Photos from the image-classification dataset "dataset" in the GitHub repository sinchana1408/Tomato_maturity_detection_and_Harvest_RecommendationSystem. Its 5 classes are: breaker, green, pink, red, turner.

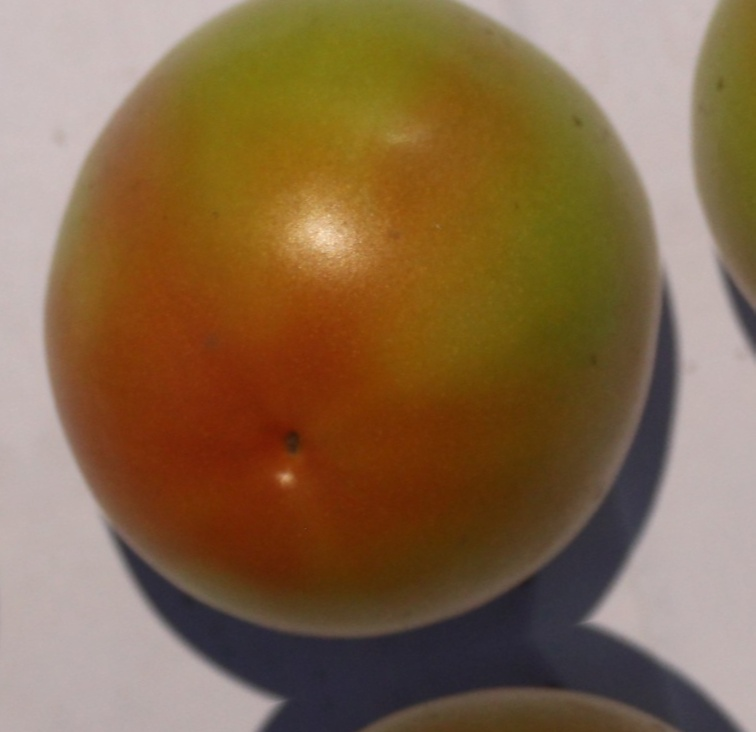
Label: turner

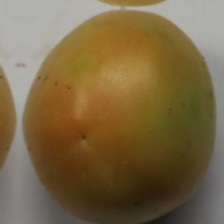
Label: breaker

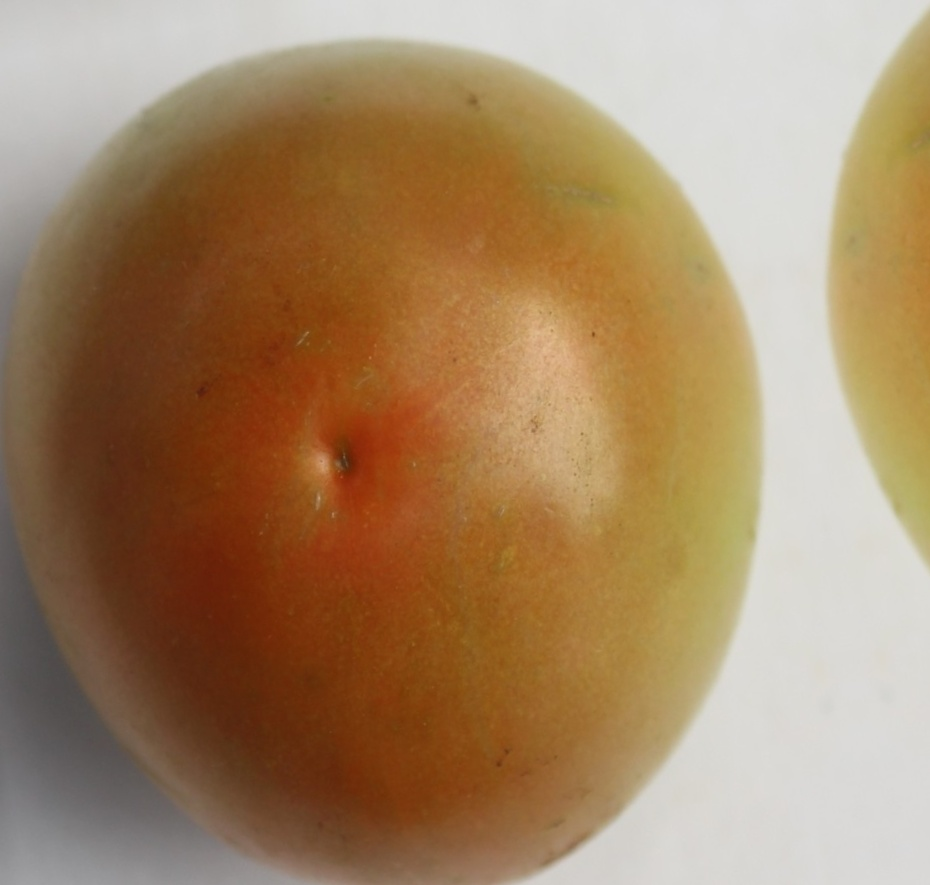
Label: turner

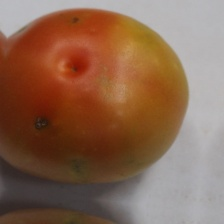
Label: pink

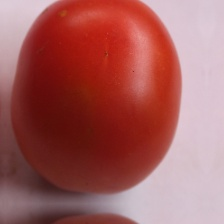
Label: red

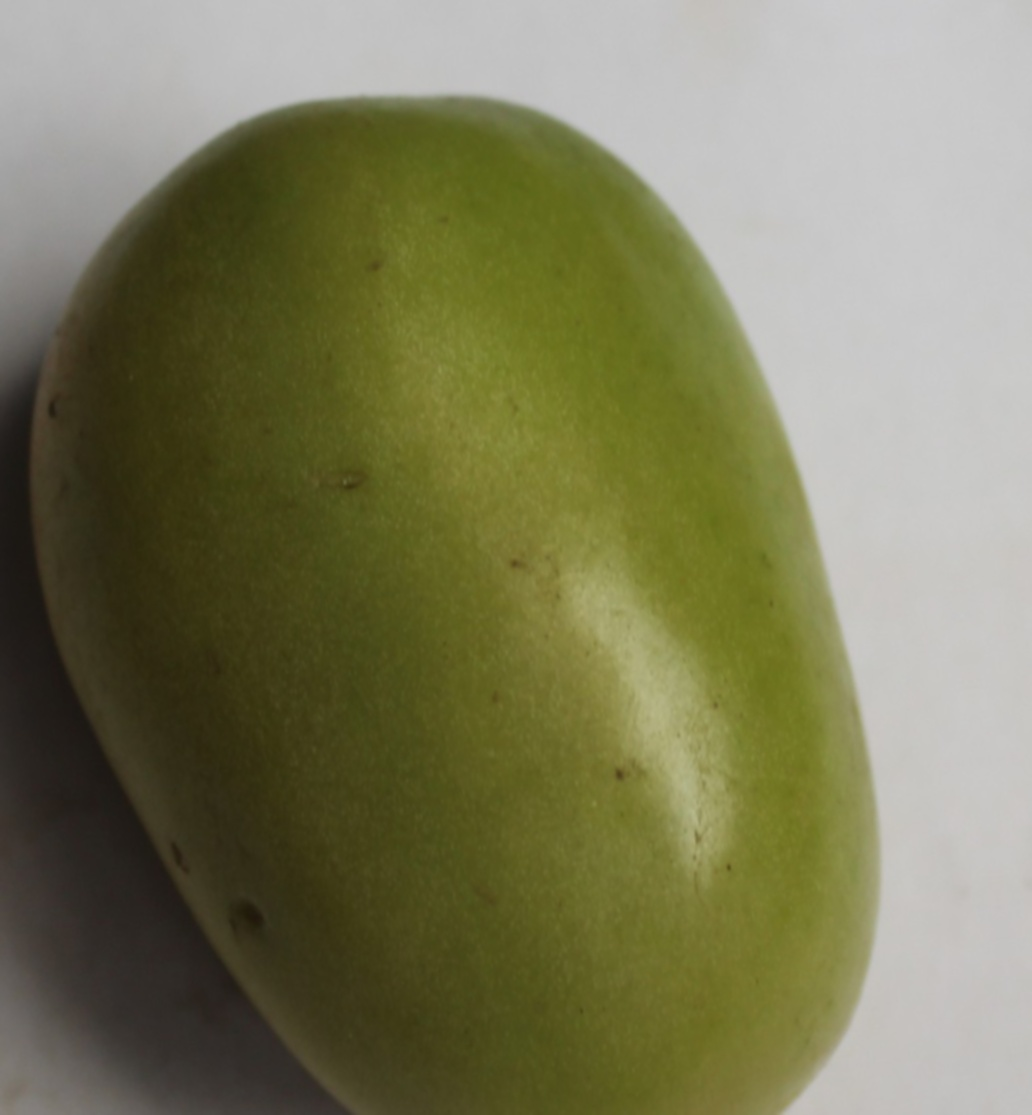
Label: green
